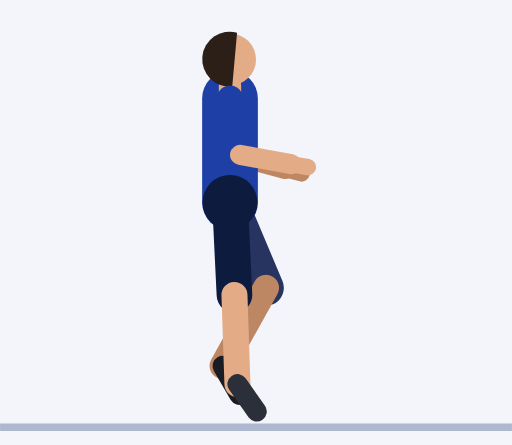
t = 0.00 s
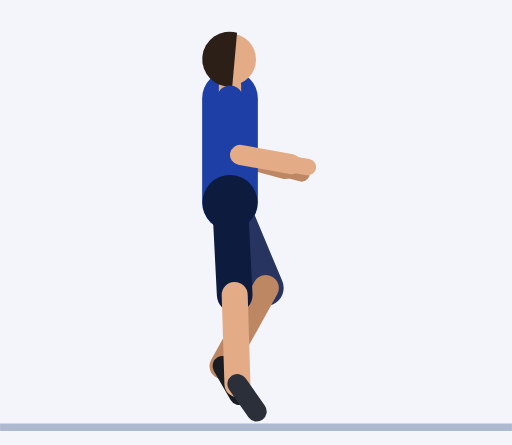
t = 0.30 s
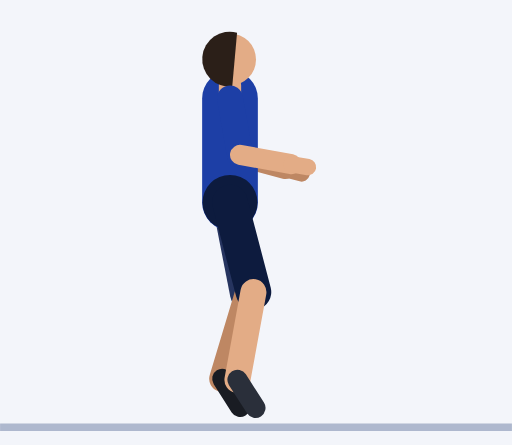
t = 0.61 s
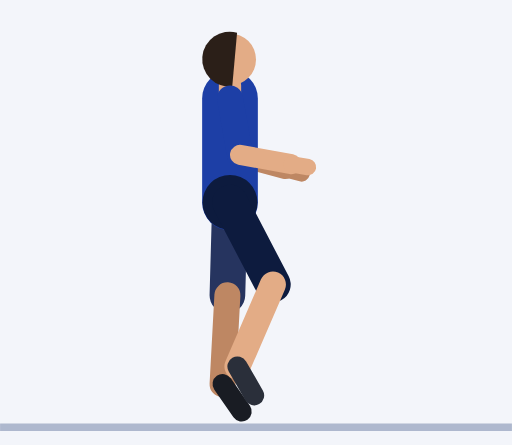
t = 0.91 s
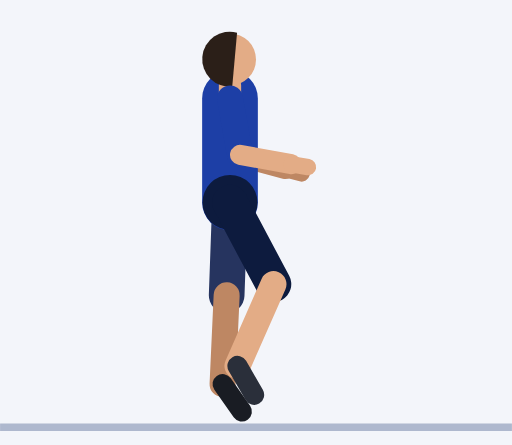
t = 1.21 s
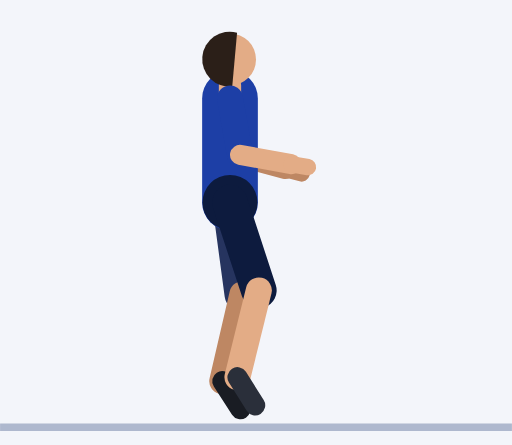
t = 1.52 s

The animated SVG that drew these frames (rendered in a browser with its animation timeline set to each time). Animation: 18 SMIL elements (animate=18); one cycle of 1.82 s, repeats indefinitely.

<svg xmlns="http://www.w3.org/2000/svg" viewBox="-61.9 -113.8 137.8 119.8"><rect x="-61.9" y="-113.8" width="137.8" height="119.8" fill="#F3F5FA"/><line x1="-61.9" y1="1.2" x2="75.9" y2="1.2" stroke="#AEB8CE" stroke-width="2"/><line x1="0" y1="-87.3" x2="1.4" y2="-71.9" stroke="#152F7C" stroke-width="7" stroke-linecap="round"/><line x1="1.4" y1="-71.9" x2="14.9" y2="-68.3" stroke="#BE8763" stroke-width="5.4" stroke-linecap="round"/><line x1="14.9" y1="-68.3" x2="19.3" y2="-67.1" stroke="#BE8763" stroke-width="4.4" stroke-linecap="round"/><line x1="0" y1="-59.3" x2="9.7" y2="-36.3" stroke="#26345F" stroke-width="9.6" stroke-linecap="round"><animate attributeName="x2" dur="1.82s" repeatCount="indefinite" values="9.7;9.7;9.7;9.7;9.7;9.4;8.4;7.1;5.4;3.6;1.9;0.5;-0.5;-0.9;-0.9;-0.9;-0.9;-0.9;-0.5;0.5;1.9;3.6;5.4;7.1;8.4;9.4"/><animate attributeName="y2" dur="1.82s" repeatCount="indefinite" values="-36.3;-36.3;-36.3;-36.3;-36.3;-36.1;-35.8;-35.3;-34.9;-34.6;-34.4;-34.3;-34.3;-34.3;-34.3;-34.3;-34.3;-34.3;-34.3;-34.3;-34.4;-34.6;-34.9;-35.3;-35.8;-36.1"/></line><line x1="9.7" y1="-36.3" x2="-2" y2="-15.3" stroke="#BE8763" stroke-width="7" stroke-linecap="round"><animate attributeName="x1" dur="1.82s" repeatCount="indefinite" values="9.7;9.7;9.7;9.7;9.7;9.4;8.4;7.1;5.4;3.6;1.9;0.5;-0.5;-0.9;-0.9;-0.9;-0.9;-0.9;-0.5;0.5;1.9;3.6;5.4;7.1;8.4;9.4"/><animate attributeName="y1" dur="1.82s" repeatCount="indefinite" values="-36.3;-36.3;-36.3;-36.3;-36.3;-36.1;-35.8;-35.3;-34.9;-34.6;-34.4;-34.3;-34.3;-34.3;-34.3;-34.3;-34.3;-34.3;-34.3;-34.3;-34.4;-34.6;-34.9;-35.3;-35.8;-36.1"/><animate attributeName="x2" dur="1.82s" repeatCount="indefinite" values="-2;-2;-2;-2;-2;-2;-2;-2.1;-2.1;-2.1;-2;-2;-2;-2;-2;-2;-2;-2;-2;-2;-2;-2.1;-2.1;-2.1;-2;-2"/><animate attributeName="y2" dur="1.82s" repeatCount="indefinite" values="-15.3;-15.3;-15.3;-15.3;-15.3;-15;-14.2;-13.1;-12.1;-11.3;-10.7;-10.5;-10.4;-10.4;-10.4;-10.4;-10.4;-10.4;-10.4;-10.5;-10.7;-11.3;-12.1;-13.1;-14.2;-15"/></line><line x1="-2" y1="-15.3" x2="2.5" y2="-7.5" stroke="#191C23" stroke-width="5.4" stroke-linecap="round"><animate attributeName="x1" dur="1.82s" repeatCount="indefinite" values="-2;-2;-2;-2;-2;-2;-2;-2.1;-2.1;-2.1;-2;-2;-2;-2;-2;-2;-2;-2;-2;-2;-2;-2.1;-2.1;-2.1;-2;-2"/><animate attributeName="y1" dur="1.82s" repeatCount="indefinite" values="-15.3;-15.3;-15.3;-15.3;-15.3;-15;-14.2;-13.1;-12.1;-11.3;-10.7;-10.5;-10.4;-10.4;-10.4;-10.4;-10.4;-10.4;-10.4;-10.5;-10.7;-11.3;-12.1;-13.1;-14.2;-15"/><animate attributeName="x2" dur="1.82s" repeatCount="indefinite" values="2.5;2.5;2.5;2.5;2.5;2.5;2.6;2.6;2.7;2.8;2.9;3.1;3.1;3.2;3.2;3.2;3.2;3.2;3.1;3.1;2.9;2.8;2.7;2.6;2.6;2.5"/><animate attributeName="y2" dur="1.82s" repeatCount="indefinite" values="-7.5;-7.5;-7.5;-7.5;-7.5;-7.2;-6.4;-5.5;-4.5;-3.7;-3.3;-3;-3;-3;-3;-3;-3;-3;-3;-3;-3.3;-3.7;-4.5;-5.5;-6.4;-7.2"/></line><line x1="0" y1="-59.3" x2="0" y2="-87.3" stroke="#1D3FA6" stroke-width="15" stroke-linecap="round"/><circle cx="0" cy="-59.3" r="7.4" fill="#0D1B3E"/><line x1="0" y1="-87.3" x2="0" y2="-90.8" stroke="#E3AC86" stroke-width="6" stroke-linecap="round"/><circle cx="0" cy="-97.8" r="7" fill="#E3AC86"/><path d="M1.9 -105 A7.4 7.4 0 1 0 0.6 -90.5 Z" fill="#2B1F18"/><line x1="0" y1="-59.3" x2="1.2" y2="-34.4" stroke="#0D1B3E" stroke-width="9.6" stroke-linecap="round"><animate attributeName="x2" dur="1.82s" repeatCount="indefinite" values="1.2;1.2;1.2;1.2;1.2;1.6;2.6;4;5.7;7.5;9.1;10.5;11.4;11.7;11.7;11.7;11.7;11.7;11.4;10.5;9.1;7.5;5.7;4;2.6;1.6"/><animate attributeName="y2" dur="1.82s" repeatCount="indefinite" values="-34.4;-34.4;-34.4;-34.4;-34.4;-34.4;-34.5;-34.7;-35;-35.5;-36.1;-36.6;-37.1;-37.3;-37.3;-37.3;-37.3;-37.3;-37.1;-36.6;-36.1;-35.5;-35;-34.7;-34.5;-34.4"/></line><line x1="1.2" y1="-34.4" x2="2" y2="-10.4" stroke="#E3AC86" stroke-width="7" stroke-linecap="round"><animate attributeName="x1" dur="1.82s" repeatCount="indefinite" values="1.2;1.2;1.2;1.2;1.2;1.6;2.6;4;5.7;7.5;9.1;10.5;11.4;11.7;11.7;11.7;11.7;11.7;11.4;10.5;9.1;7.5;5.7;4;2.6;1.6"/><animate attributeName="y1" dur="1.82s" repeatCount="indefinite" values="-34.4;-34.4;-34.4;-34.4;-34.4;-34.4;-34.5;-34.7;-35;-35.5;-36.1;-36.6;-37.1;-37.3;-37.3;-37.3;-37.3;-37.3;-37.1;-36.6;-36.1;-35.5;-35;-34.7;-34.5;-34.4"/><animate attributeName="y2" dur="1.82s" repeatCount="indefinite" values="-10.4;-10.4;-10.4;-10.4;-10.4;-10.4;-10.5;-10.7;-11.3;-12.1;-13.1;-14.2;-15;-15.3;-15.3;-15.3;-15.3;-15.3;-15;-14.2;-13.1;-12.1;-11.3;-10.7;-10.5;-10.4"/></line><line x1="2" y1="-10.4" x2="7.2" y2="-3" stroke="#2A2F3A" stroke-width="5.4" stroke-linecap="round"><animate attributeName="y1" dur="1.82s" repeatCount="indefinite" values="-10.4;-10.4;-10.4;-10.4;-10.4;-10.4;-10.5;-10.7;-11.3;-12.1;-13.1;-14.2;-15;-15.3;-15.3;-15.3;-15.3;-15.3;-15;-14.2;-13.1;-12.1;-11.3;-10.7;-10.5;-10.4"/><animate attributeName="x2" dur="1.82s" repeatCount="indefinite" values="7.2;7.2;7.2;7.2;7.2;7.1;7.1;7;6.9;6.8;6.7;6.6;6.5;6.5;6.5;6.5;6.5;6.5;6.5;6.6;6.7;6.8;6.9;7;7.1;7.1"/><animate attributeName="y2" dur="1.82s" repeatCount="indefinite" values="-3;-3;-3;-3;-3;-3;-3;-3.3;-3.7;-4.5;-5.5;-6.4;-7.2;-7.5;-7.5;-7.5;-7.5;-7.5;-7.2;-6.4;-5.5;-4.5;-3.7;-3.3;-3;-3"/></line><line x1="0" y1="-87.3" x2="2.7" y2="-72.1" stroke="#1D3FA6" stroke-width="7" stroke-linecap="round"/><line x1="2.7" y1="-72.1" x2="16.5" y2="-69.6" stroke="#E3AC86" stroke-width="5.4" stroke-linecap="round"/><line x1="16.5" y1="-69.6" x2="21" y2="-68.8" stroke="#E3AC86" stroke-width="4.4" stroke-linecap="round"/></svg>
